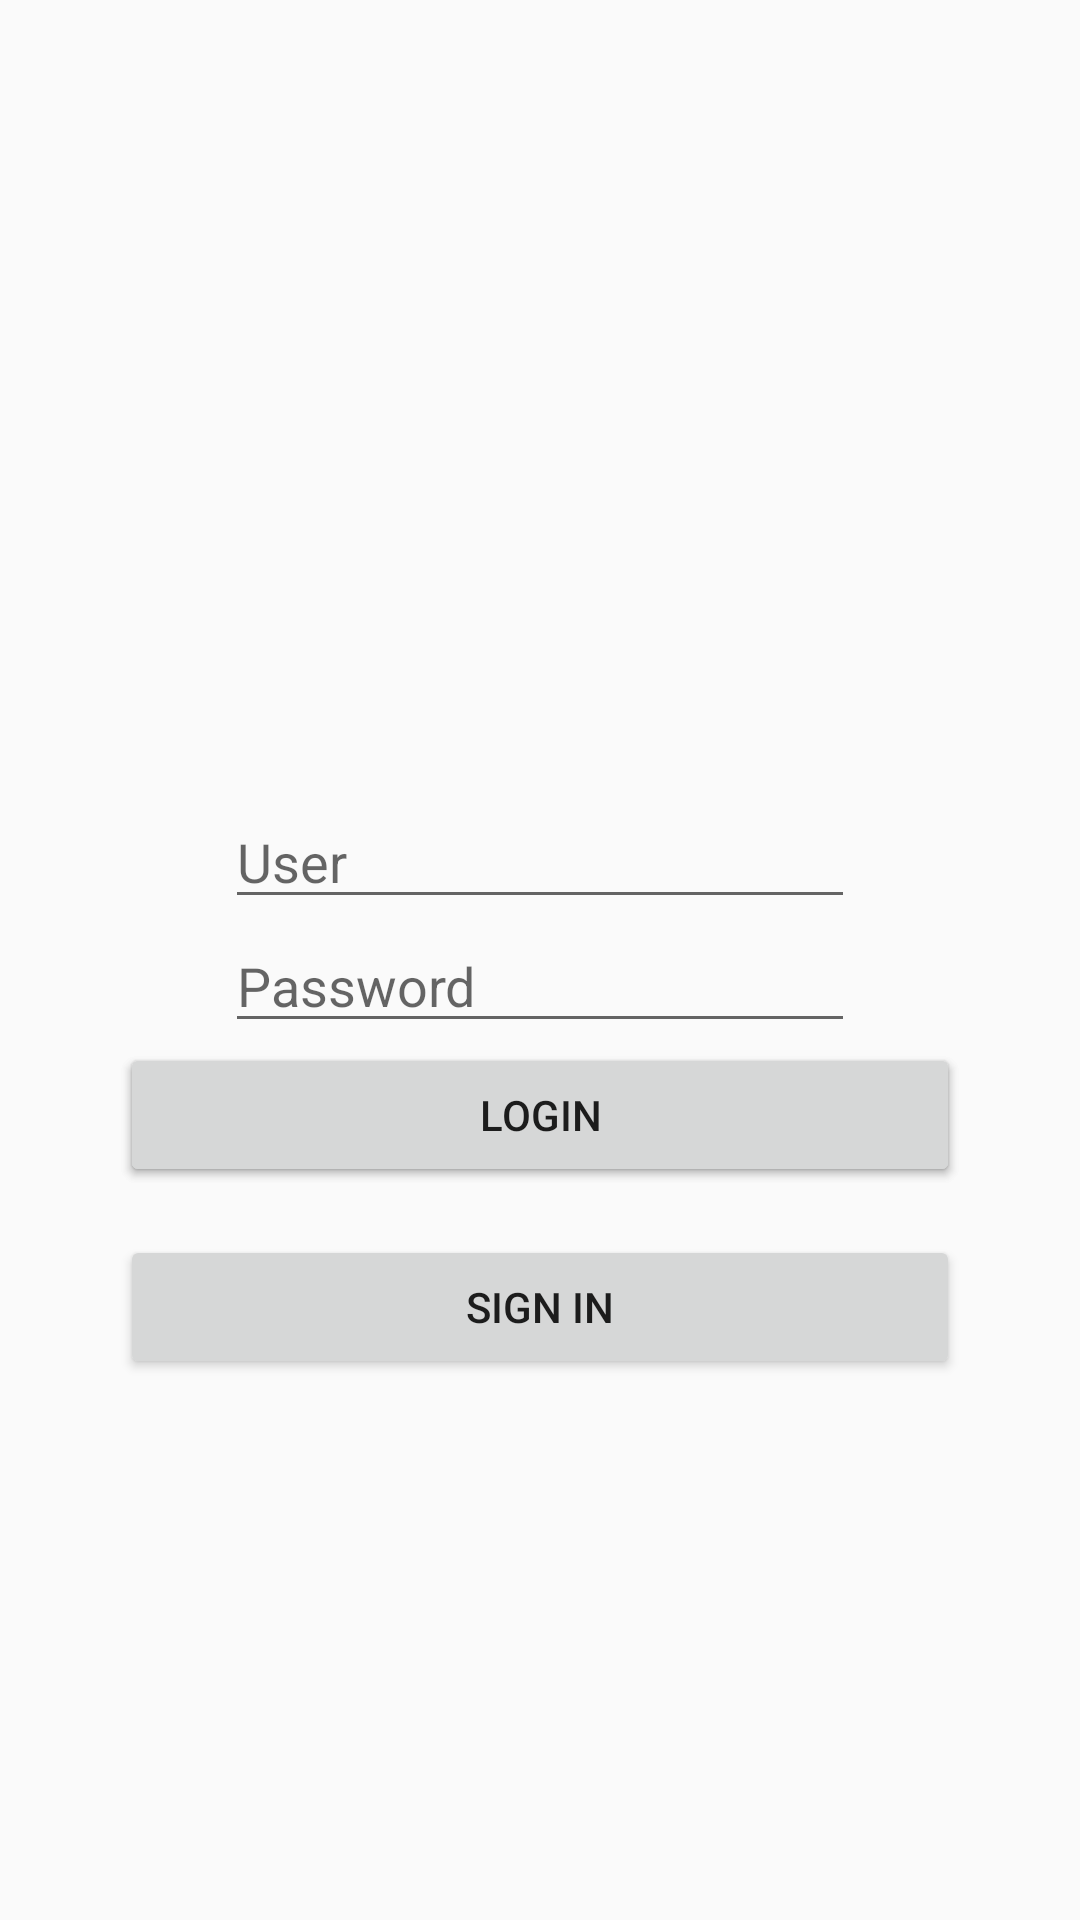

Reconstruct the res/layout file that produces this screen, plus the resources it refers to.
<!-- AndroidManifest.xml: activity theme AppTheme.NoActionBar -->
<!-- res/layout/activity_login.xml -->
<?xml version="1.0" encoding="utf-8"?>
<RelativeLayout xmlns:android="http://schemas.android.com/apk/res/android"
    xmlns:app="http://schemas.android.com/apk/res-auto"
    xmlns:tools="http://schemas.android.com/tools"
    android:layout_width="match_parent"
    android:layout_height="match_parent"
    app:layout_behavior="@string/appbar_scrolling_view_behavior"
    tools:context=".LoginActivity"
    tools:showIn="@layout/activity_login">

    <Button
        android:text="Login"
        android:layout_width="280dp"
        android:layout_height="wrap_content"
        android:layout_below="@+id/edittextPassword"
        android:layout_centerHorizontal="true"
        android:id="@+id/button_login"
        android:layout_marginBottom="5dp"
        />

    <Button
        android:text="Sign in"
        android:layout_width="280dp"
        android:layout_height="wrap_content"
        android:layout_below="@+id/button_login"
        android:layout_centerHorizontal="true"
        android:layout_marginTop="11dp"
        android:id="@+id/button_signin" />

    <Button
        android:text="Login"
        android:layout_width="280dp"
        android:layout_height="wrap_content"
        android:layout_below="@+id/edittextPassword"
        android:layout_centerHorizontal="true"
        android:id="@+id/buttonlogin"
        android:layout_marginBottom="5dp" />

    <ImageView
        android:layout_height="200dp"
        android:id="@+id/splash"
        android:contentDescription="logo"
        android:layout_marginTop="65dp"
        android:layout_width="200dp"
        android:layout_alignParentTop="true"
        android:layout_centerHorizontal="true" />

    <EditText
        android:layout_width="wrap_content"
        android:layout_height="wrap_content"
        android:inputType="textPersonName"
        android:ems="10"
        android:id="@+id/editText_user"
        android:hint="User"
        android:layout_below="@+id/splash"
        android:layout_centerHorizontal="true" />

    <EditText
        android:layout_width="wrap_content"
        android:layout_height="wrap_content"
        android:inputType="textPersonName"
        android:ems="10"
        android:id="@+id/edittextPassword"
        android:hint="Password"
        android:layout_below="@+id/editText_user"
        android:layout_alignStart="@+id/editText_user" />

</RelativeLayout>
<!-- resources referenced by this layout -->
<resources>
  <style name="AppTheme.NoActionBar">
             <item name="windowActionBar">false</item>
             <item name="windowNoTitle">true</item>
         </style>
</resources>
